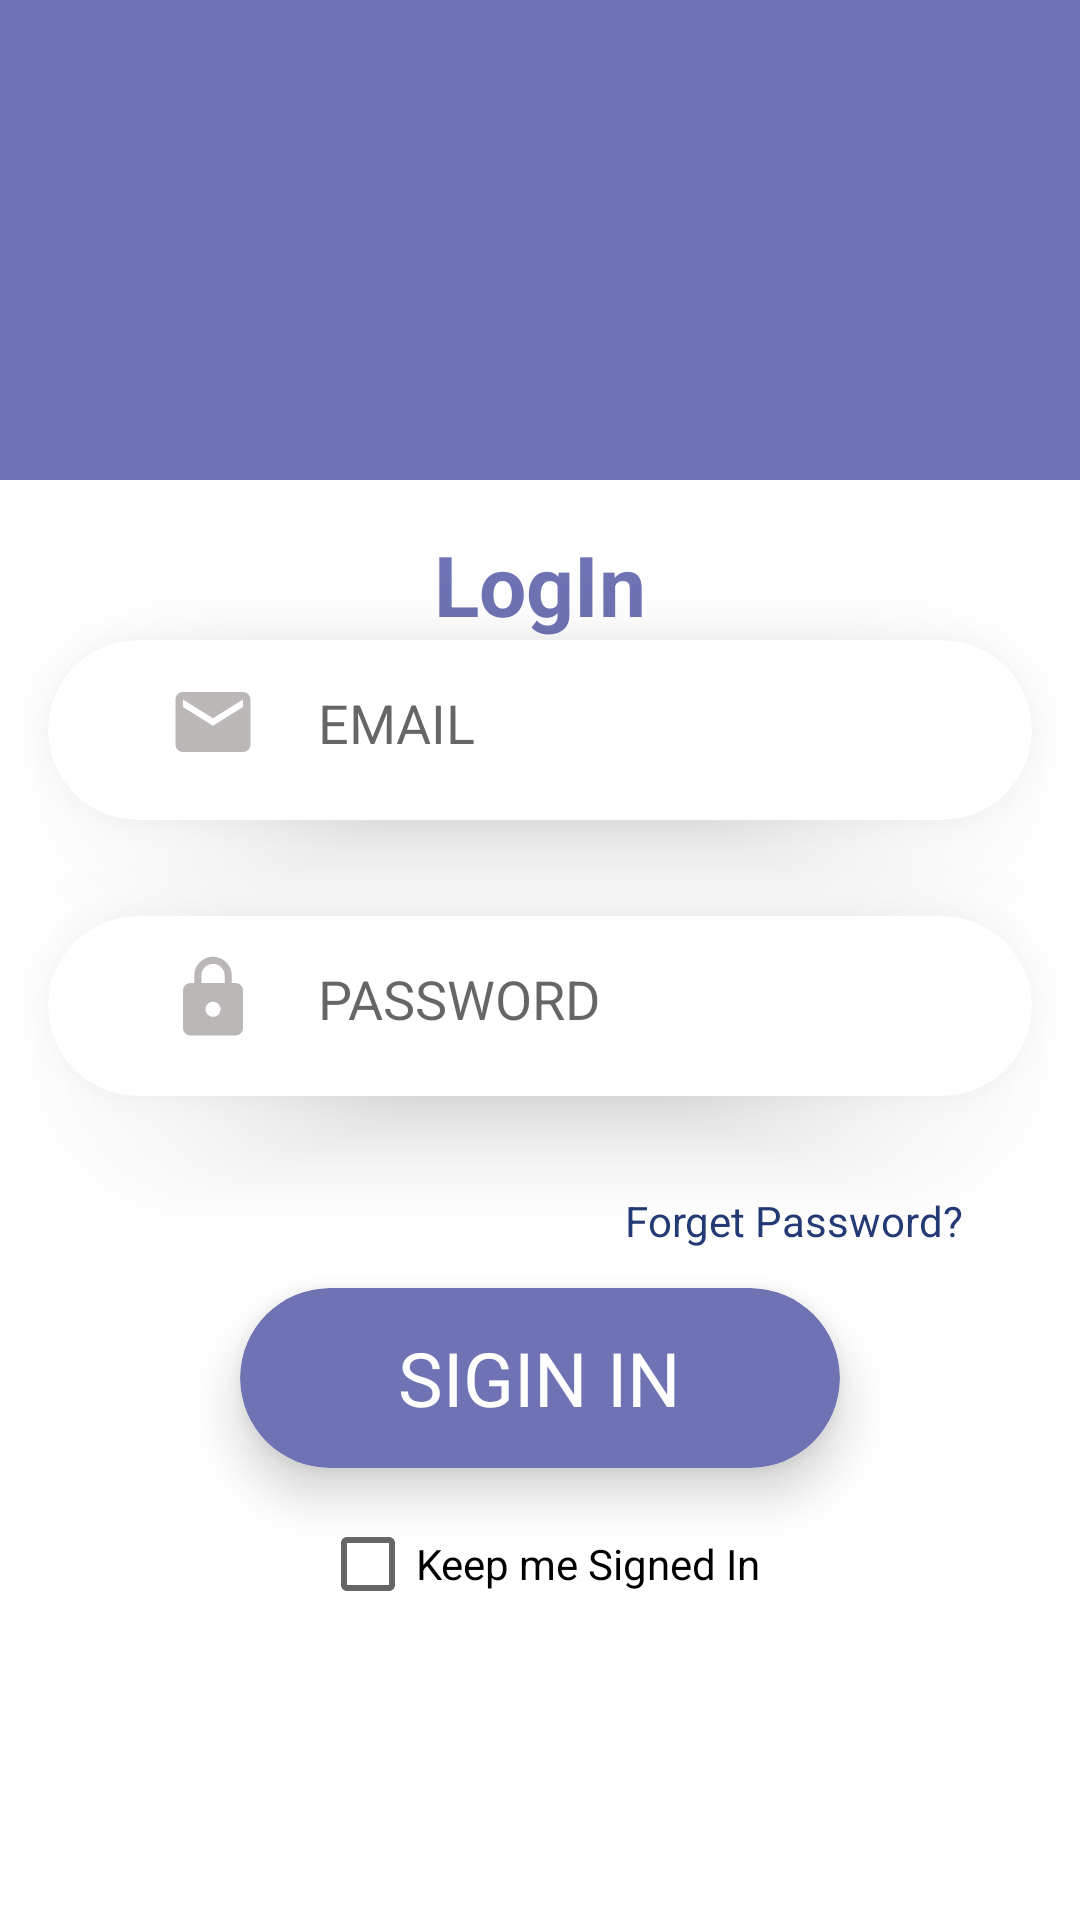

Write the Android layout XML for this screen, with the resource values it uses.
<!-- AndroidManifest.xml: application theme Theme.Final_year_project -->
<!-- res/layout/activity_main.xml -->
<?xml version="1.0" encoding="utf-8"?>
<androidx.constraintlayout.widget.ConstraintLayout xmlns:android="http://schemas.android.com/apk/res/android"
    xmlns:app="http://schemas.android.com/apk/res-auto"
    xmlns:tools="http://schemas.android.com/tools"
    android:layout_width="match_parent"
    android:layout_height="match_parent"
    tools:context=".MainActivity">

    <androidx.constraintlayout.widget.ConstraintLayout
        android:id="@+id/constraintLayout"
        android:layout_width="0dp"
        android:layout_height="0dp"
        android:background="#6f73b3"
        app:layout_constraintEnd_toEndOf="parent"
        app:layout_constraintHeight_percent="0.25"
        app:layout_constraintHorizontal_bias="0.2"
        app:layout_constraintStart_toStartOf="parent"
        app:layout_constraintTop_toTopOf="parent" />

    <TextView
        android:id="@+id/login"
        android:layout_width="wrap_content"
        android:layout_height="wrap_content"
        android:layout_marginTop="16dp"
        android:text="LogIn"
        android:textColor="#6f73b3"
        android:textSize="28sp"
        android:textStyle="bold"
        app:layout_constraintEnd_toEndOf="parent"
        app:layout_constraintStart_toStartOf="parent"
        app:layout_constraintTop_toBottomOf="@+id/constraintLayout" />

    <androidx.cardview.widget.CardView
        android:id="@+id/cardView"
        android:layout_width="match_parent"
        android:layout_height="60dp"
        android:layout_marginStart="16dp"
        android:layout_marginEnd="16dp"
        app:cardCornerRadius="50dp"
        app:cardElevation="20dp"
        app:layout_constraintEnd_toEndOf="parent"
        app:layout_constraintHorizontal_bias="0.464"
        app:layout_constraintStart_toStartOf="parent"
        app:layout_constraintTop_toBottomOf="@+id/login">

        <EditText
            android:layout_width="match_parent"
            android:layout_height="match_parent"
            android:layout_marginLeft="40dp"
            android:id="@+id/logemail"
            android:layout_marginTop="5dp"
            android:layout_marginRight="10dp"
            android:layout_marginBottom="10dp"
            android:background="@null"
            android:drawableLeft="@drawable/ic_baseline_email_24"
            android:drawablePadding="20dp"
            android:hint="EMAIL" />
    </androidx.cardview.widget.CardView>

    <androidx.cardview.widget.CardView
        android:id="@+id/cardView2"
        android:layout_width="match_parent"
        android:layout_height="60dp"
        android:layout_marginStart="16dp"
        android:layout_marginTop="32dp"
        android:layout_marginEnd="16dp"
        app:cardCornerRadius="50dp"
        app:cardElevation="20dp"
        app:layout_constraintEnd_toEndOf="parent"
        app:layout_constraintHorizontal_bias="0.0"
        app:layout_constraintStart_toStartOf="parent"
        app:layout_constraintTop_toBottomOf="@+id/cardView">

        <EditText
            android:id="@+id/logpassword"
            android:layout_width="match_parent"
            android:layout_height="match_parent"
            android:layout_marginLeft="40dp"
            android:layout_marginTop="5dp"
            android:layout_marginRight="10dp"
            android:layout_marginBottom="10dp"
            android:background="@null"
            android:drawableLeft="@drawable/ic_baseline_lock_24"
            android:drawablePadding="20dp"
            android:hint="PASSWORD" />
    </androidx.cardview.widget.CardView>

    <TextView
        android:layout_width="wrap_content"
        android:layout_height="wrap_content"
        android:layout_marginTop="32dp"
        android:id="@+id/logforget"
        android:layout_marginEnd="16dp"
        android:text="Forget Password?"
        android:textColor="#233A75"
        android:textSize="14sp"
        android:textStyle="normal"
        app:layout_constraintEnd_toEndOf="parent"
        app:layout_constraintHorizontal_bias="0.9"
        app:layout_constraintStart_toStartOf="parent"
        app:layout_constraintTop_toBottomOf="@+id/cardView2" />

    <androidx.cardview.widget.CardView
        android:id="@+id/cardView3"
        android:layout_width="200dp"
        android:layout_height="60dp"
        android:layout_marginTop="64dp"
        app:cardBackgroundColor="#6f73b3"
        app:cardCornerRadius="50dp"
        app:cardElevation="10dp"
        app:layout_constraintEnd_toEndOf="parent"
        app:layout_constraintStart_toStartOf="parent"
        app:layout_constraintTop_toBottomOf="@+id/cardView2">

        <TextView
            android:layout_width="wrap_content"
            android:layout_height="wrap_content"
            android:layout_gravity="center"
            android:text="SIGIN IN"
            android:textAlignment="center"
            android:textColor="#FFFFFF"
            android:textSize="25sp" />
    </androidx.cardview.widget.CardView>

    <CheckBox
        android:id="@+id/checkBox"
        android:layout_width="wrap_content"
        android:layout_height="wrap_content"
        android:layout_marginTop="8dp"
        android:checked="false"
        android:text="Keep me Signed In"
        app:layout_constraintEnd_toEndOf="parent"
        app:layout_constraintStart_toStartOf="parent"
        app:layout_constraintTop_toBottomOf="@+id/cardView3" />

</androidx.constraintlayout.widget.ConstraintLayout>
<!-- resources referenced by this layout -->
<resources>
  <!-- drawable ic_baseline_email_24 (drawable) -->
  <vector xmlns:android="http://schemas.android.com/apk/res/android"
      android:width="30dp"
      android:height="30dp"
      android:tint="#BCB7B7"
      android:viewportWidth="24"
      android:viewportHeight="24">
      <path
          android:fillColor="@android:color/white"
          android:pathData="M20,4L4,4c-1.1,0 -1.99,0.9 -1.99,2L2,18c0,1.1 0.9,2 2,2h16c1.1,0 2,-0.9 2,-2L22,6c0,-1.1 -0.9,-2 -2,-2zM20,8l-8,5 -8,-5L4,6l8,5 8,-5v2z" />
  </vector>
  <!-- drawable ic_baseline_lock_24 (drawable) -->
  <vector xmlns:android="http://schemas.android.com/apk/res/android"
      android:width="30dp"
      android:height="30dp"
      android:tint="#BCB7B7"
      android:viewportWidth="24"
      android:viewportHeight="24">
      <path
          android:fillColor="@android:color/white"
          android:pathData="M18,8h-1L17,6c0,-2.76 -2.24,-5 -5,-5S7,3.24 7,6v2L6,8c-1.1,0 -2,0.9 -2,2v10c0,1.1 0.9,2 2,2h12c1.1,0 2,-0.9 2,-2L20,10c0,-1.1 -0.9,-2 -2,-2zM12,17c-1.1,0 -2,-0.9 -2,-2s0.9,-2 2,-2 2,0.9 2,2 -0.9,2 -2,2zM15.1,8L8.9,8L8.9,6c0,-1.71 1.39,-3.1 3.1,-3.1 1.71,0 3.1,1.39 3.1,3.1v2z" />
  </vector>
  <style name="Theme.Final_year_project" parent="Theme.MaterialComponents.Light.NoActionBar">
          
          <item name="colorPrimary">@color/purple_500</item>
          <item name="colorPrimaryVariant">@color/purple_700</item>
          <item name="colorOnPrimary">@color/white</item>
          
          <item name="colorSecondary">@color/teal_200</item>
          <item name="colorSecondaryVariant">@color/teal_700</item>
          <item name="colorOnSecondary">@color/black</item>
          
          <item name="android:statusBarColor" tools:targetApi="l">?attr/colorPrimaryVariant</item>
          
      </style>
  <!-- not gathered from this repository: default colours our renderer supplied (Android Studio template values) -->
  <color name="purple_500">#FF6200EE</color>
  <color name="purple_700">#FF3700B3</color>
  <color name="teal_200">#FF03DAC5</color>
  <color name="teal_700">#FF018786</color>
  <color name="black">#FF000000</color>
  <color name="white">#FFFFFFFF</color>
</resources>
